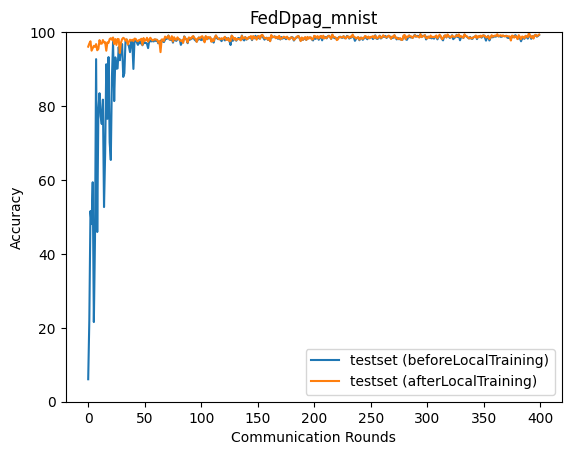

The data file committed next to this chart (first rows):
epoch, accuracy_test_before, accuracy_test_after
0, 6.08, 96.06
1, 22.21, 96.91
2, 51.58, 97.52
3, 48.06, 94.98
4, 59.38, 95.64
5, 21.56, 96.29
6, 43.8, 96.04
7, 92.69, 96.76
8, 45.92, 95.09
9, 79, 95.45
10, 83.47, 97.84
11, 77.25, 96.87
12, 75.14, 96.88
13, 81.73, 97.86
14, 52.67, 97.2
15, 67.19, 97.29
16, 91.31, 94.97
17, 76.54, 97.24
18, 93.25, 97.1
19, 70.18, 98.12
20, 65.41, 98.36
21, 87.91, 97.94
22, 97.35, 98.54
23, 81.35, 96.79
24, 93.17, 98.12
25, 90.08, 96.54
26, 90.18, 98.16
27, 95.97, 98.09
28, 92.39, 94.35
29, 95.38, 97.16
30, 96.77, 98.1
31, 87.89, 98.46
32, 88.87, 98.25
33, 97.52, 97.68
34, 98.0, 98.05
35, 96.97, 96.65
36, 96.21, 97.38
37, 94.6, 97.96
38, 97.58, 97.7
39, 97.38, 97.93
40, 90.04, 97.59
41, 97.98, 98.24
42, 97.74, 98.18
43, 97.26, 97.67
44, 96.55, 97.53
45, 97.44, 97.89
46, 96.93, 97.88
47, 97.69, 98.21
48, 96.44, 96.55
49, 97.37, 98.4
50, 97.03, 97.63
51, 97.12, 97.84
52, 96.86, 98.46
53, 95.67, 97.43
54, 97.76, 98.03
55, 97.52, 98.47
56, 97.51, 98.03
57, 97.59, 97.74
58, 97.49, 97.94
59, 98.02, 98.02
... 340 more rows
